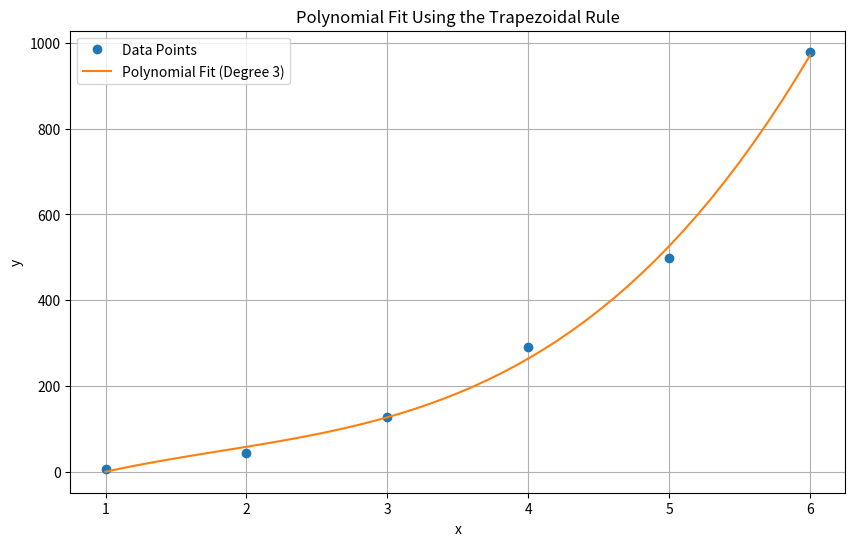

Reproduce this figure in Python.
# -*- coding: utf-8 -*-
"""
Created on Tue Jul 23 02:15:43 2024

[redacted]
"""

import numpy as np
import matplotlib.pyplot as plt

# Define the data points
x = np.array([1, 2, 3, 4, 5, 6])
y = np.array([5.5, 43.1, 128, 290.7, 498.4, 979.67])

# Fit a 3rd-degree polynomial to the data
degree = 3
p = np.polyfit(x, y, degree)

# Define the range for plotting the polynomial
x2 = np.arange(1, 6.1, 0.1)
y2 = np.polyval(p, x2)

# Plot the data points and the polynomial fit
plt.figure(figsize=(10, 6))
plt.plot(x, y, 'o', label='Data Points')
plt.plot(x2, y2, '-', label=f'Polynomial Fit (Degree {degree})')
plt.xlabel('x')
plt.ylabel('y')
plt.title('Polynomial Fit Using the Trapezoidal Rule')
plt.legend()
plt.grid(True)
plt.show()
